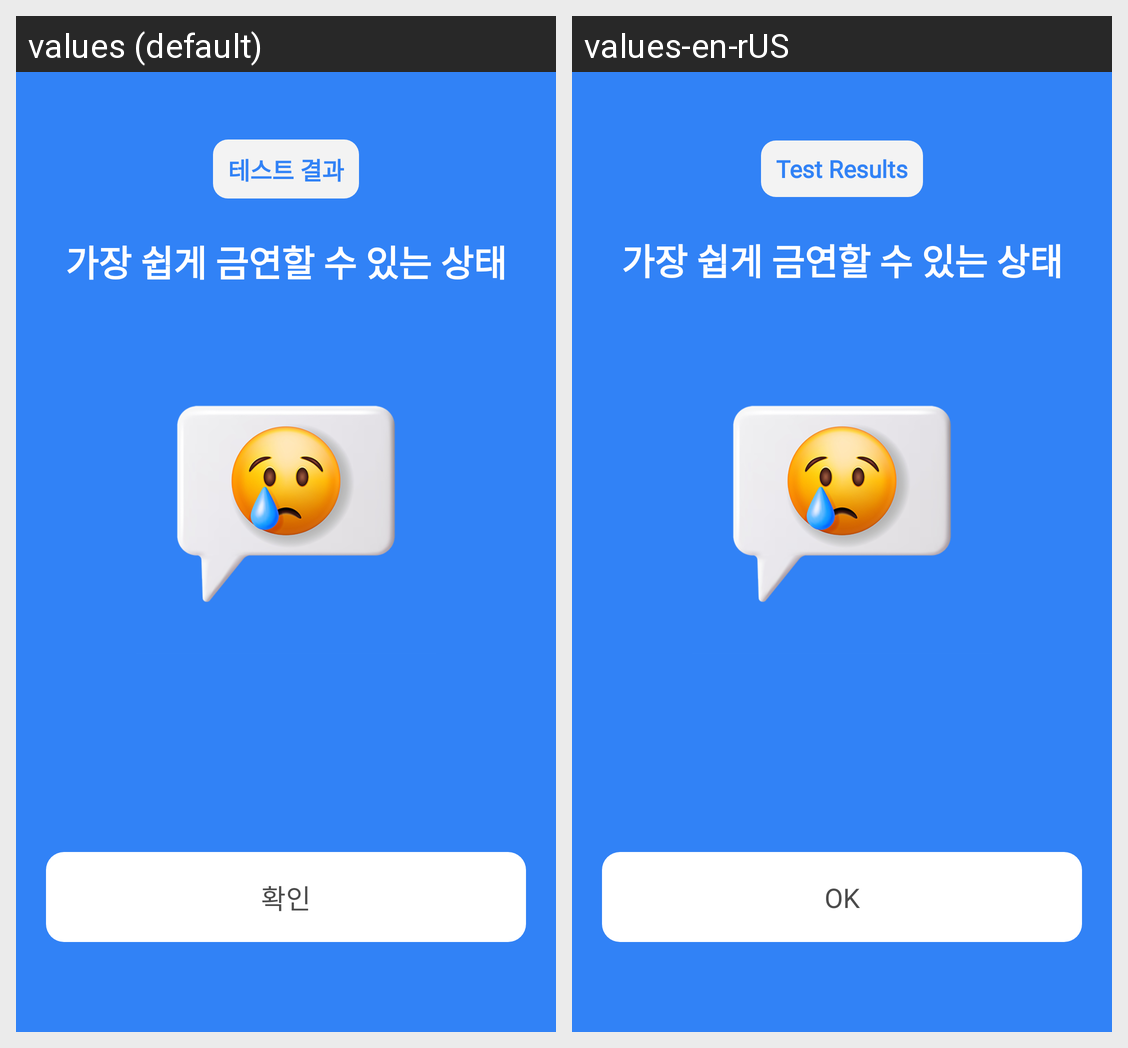

Translations of the strings shown on this Android screen, per locale in the grid:
Android screen res/layout/fragment_smoking_addiction_test_result.xml rendered under 2 locales, left to right: values (default), values-en-rUS. Device: Nexus 5 (rendered at 1080×1920; each locale shown at half size, 540×960, under a caption strip naming it); theme Theme.KekKek.
Strings drawn on this screen, with the default value and each locale's value (text and hints the layout hard-codes, and strings that could not be matched under every locale, appear in the picture but are not listed):

test_result_title
  values: 테스트 결과
  values-en-rUS: Test Results

test_result_ok
  values: 확인
  values-en-rUS: OK
